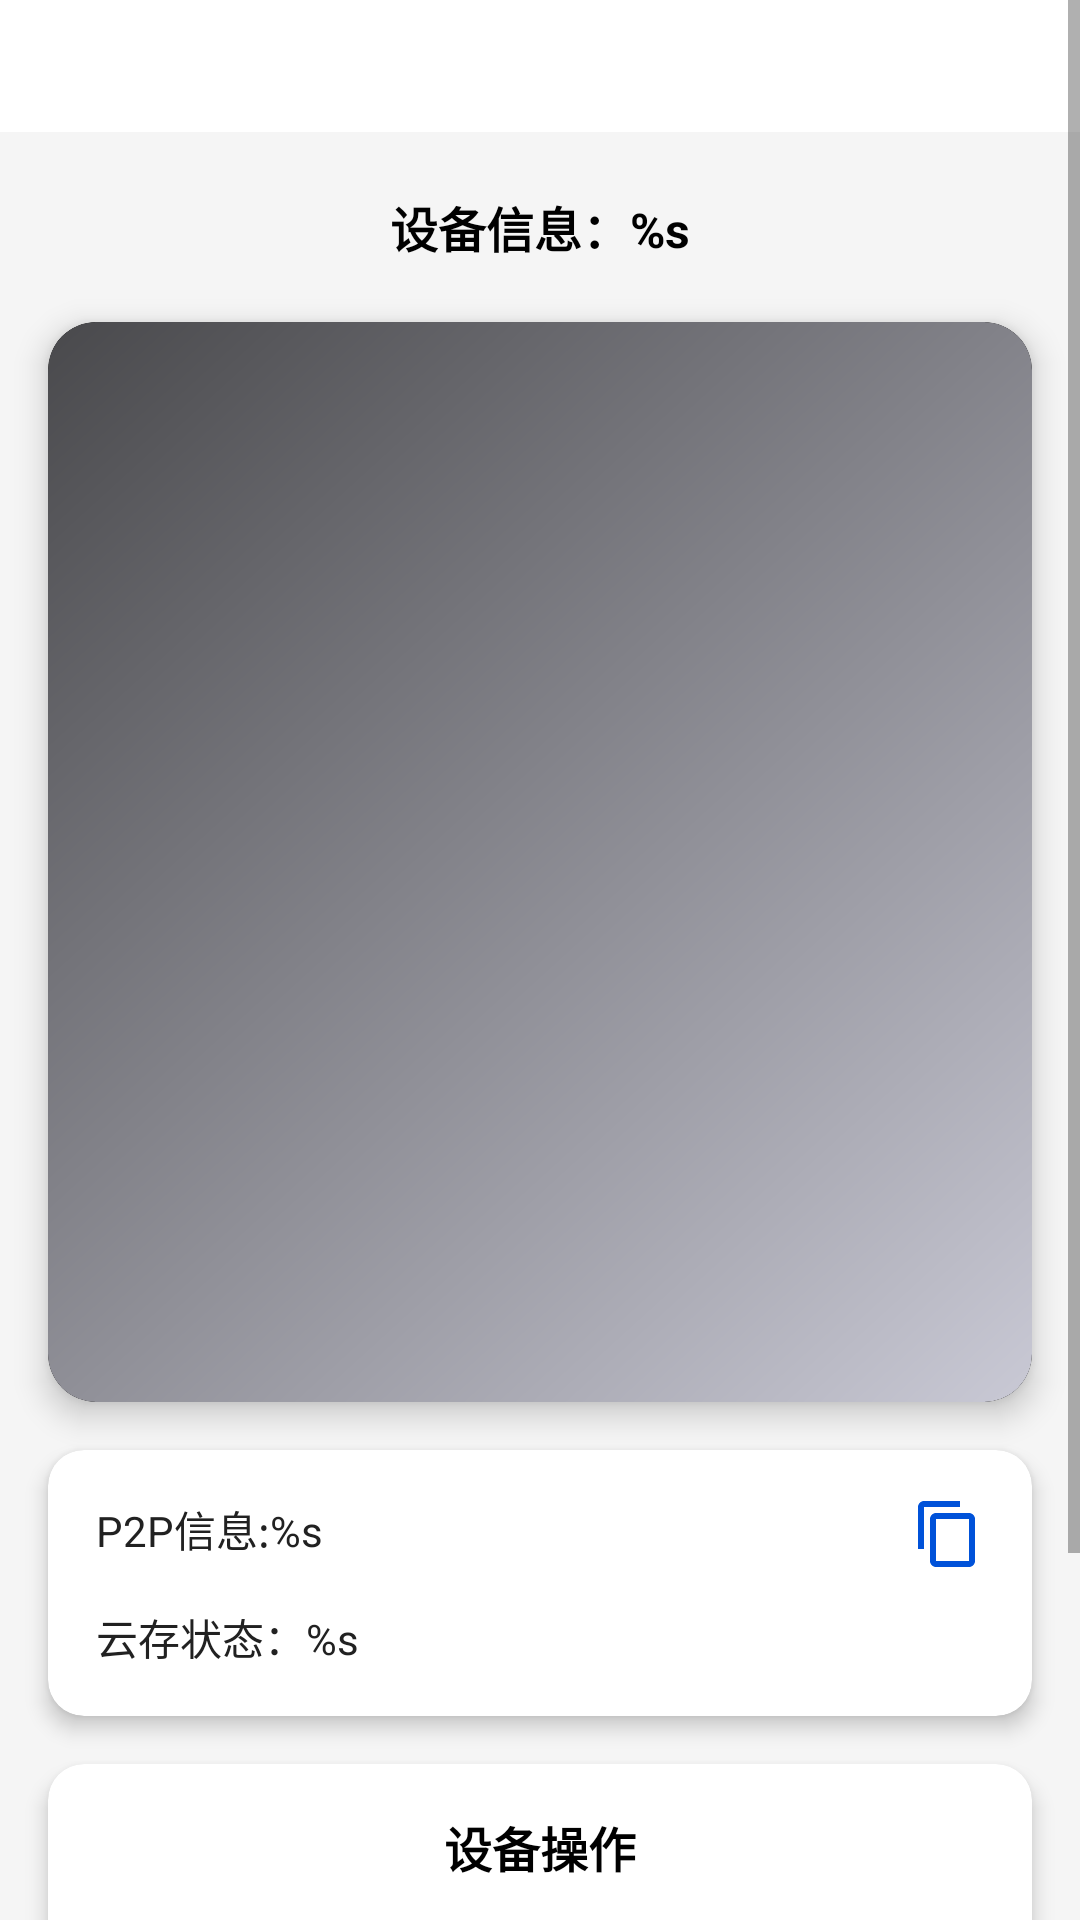

Here is an Android app screen rendered from its layout file. Give the layout XML and the strings, colors and styles it references.
<!-- AndroidManifest.xml: activity theme Theme.TWAppTheme -->
<!-- res/layout/activity_ipc.xml -->
<?xml version="1.0" encoding="utf-8"?>
<ScrollView xmlns:android="http://schemas.android.com/apk/res/android"
    xmlns:app="http://schemas.android.com/apk/res-auto"
    xmlns:tools="http://schemas.android.com/tools"
    android:layout_width="match_parent"
    android:layout_height="match_parent"
    android:background="@color/gray_100">

    <androidx.constraintlayout.widget.ConstraintLayout
        android:layout_width="match_parent"
        android:layout_height="wrap_content"
        android:paddingBottom="16dp">

        <include
            android:id="@+id/title_layout"
            layout="@layout/menu_back_layout" />

        <FrameLayout
            android:id="@+id/card_device_title"
            android:layout_width="0dp"
            android:layout_height="wrap_content"
            android:layout_marginStart="16dp"
            android:layout_marginTop="16dp"
            android:layout_marginEnd="16dp"
            app:cardCornerRadius="12dp"
            app:cardElevation="4dp"
            app:cardBackgroundColor="@color/white"
            app:layout_constraintEnd_toEndOf="parent"
            app:layout_constraintStart_toStartOf="parent"
            app:layout_constraintTop_toBottomOf="@+id/title_layout">

            <TextView
                android:id="@+id/text_dev_info"
                android:layout_width="match_parent"
                android:layout_height="wrap_content"
                android:gravity="center"
                android:padding="4dp"
                android:text="@string/text_device_info"
                android:textColor="@color/black"
                android:textSize="16sp"
                android:textStyle="bold" />
        </FrameLayout>

        
        <androidx.cardview.widget.CardView
            android:id="@+id/card_video_preview"
            android:layout_width="0dp"
            android:layout_height="wrap_content"
            android:layout_marginStart="16dp"
            android:layout_marginTop="16dp"
            android:layout_marginEnd="16dp"
            app:cardCornerRadius="16dp"
            app:cardElevation="6dp"
            app:cardBackgroundColor="@color/black"
            app:layout_constraintEnd_toEndOf="parent"
            app:layout_constraintStart_toStartOf="parent"
            app:layout_constraintTop_toBottomOf="@+id/card_device_title">

            <RelativeLayout
                android:layout_width="match_parent"
                android:layout_height="wrap_content">

                <View
                    android:id="@+id/textureView_ipc_bg"
                    android:layout_width="match_parent"
                    android:layout_height="360dp"
                    android:background="@drawable/background_video_container" />

                <TextureView
                    android:id="@+id/textureView_ipc"
                    android:layout_width="match_parent"
                    android:layout_height="360dp"
                    android:layout_centerInParent="true" />
            </RelativeLayout>
        </androidx.cardview.widget.CardView>

        
        <androidx.cardview.widget.CardView
            android:id="@+id/card_device_info"
            android:layout_width="0dp"
            android:layout_height="wrap_content"
            android:layout_marginStart="16dp"
            android:layout_marginTop="16dp"
            android:layout_marginEnd="16dp"
            app:cardCornerRadius="12dp"
            app:cardElevation="4dp"
            app:cardBackgroundColor="@color/white"
            app:layout_constraintEnd_toEndOf="parent"
            app:layout_constraintStart_toStartOf="parent"
            app:layout_constraintTop_toBottomOf="@+id/card_video_preview">

            <LinearLayout
                android:layout_width="match_parent"
                android:layout_height="wrap_content"
                android:orientation="vertical"
                android:padding="16dp">

                    <LinearLayout
                        android:layout_width="match_parent"
                        android:layout_height="wrap_content"
                        android:orientation="horizontal">

                        <TextView
                            android:id="@+id/tv_p2p_info"
                            android:layout_width="0dp"
                            android:layout_height="wrap_content"
                            android:layout_weight="1"
                            android:text="@string/text_p2p_info"
                            android:textColor="@color/on_surface"
                            android:textColorHighlight="#CCCCCC"
                            android:textIsSelectable="true"
                            android:textSize="14sp" />

                        <ImageView
                            android:id="@+id/tv_copy"
                            android:layout_width="24dp"
                            android:layout_height="24dp"
                            android:layout_marginStart="8dp"
                            android:background="?attr/selectableItemBackgroundBorderless"
                            android:contentDescription="@string/text_copy"
                            android:src="@drawable/ic_content_copy"
                            app:tint="@color/blue_0052D9" />
                    </LinearLayout>
                <TextView
                    android:id="@+id/tv_cloud_storage_state"
                    android:layout_width="match_parent"
                    android:layout_height="wrap_content"
                    android:layout_marginTop="12dp"
                    android:text="@string/text_cloud_storage_state"
                    android:textColor="@color/on_surface"
                    android:textSize="14sp" />
            </LinearLayout>
        </androidx.cardview.widget.CardView>

        
        <androidx.cardview.widget.CardView
            android:id="@+id/card_actions"
            android:layout_width="0dp"
            android:layout_height="wrap_content"
            android:layout_marginStart="16dp"
            android:layout_marginTop="16dp"
            android:layout_marginEnd="16dp"
            app:cardCornerRadius="12dp"
            app:cardElevation="4dp"
            app:cardBackgroundColor="@color/white"
            app:layout_constraintEnd_toEndOf="parent"
            app:layout_constraintStart_toStartOf="parent"
            app:layout_constraintTop_toBottomOf="@+id/card_device_info"
            app:layout_constraintBottom_toBottomOf="parent">

            <LinearLayout
                android:layout_width="match_parent"
                android:layout_height="wrap_content"
                android:orientation="vertical"
                android:padding="16dp">

                <TextView
                    android:layout_width="match_parent"
                    android:layout_height="wrap_content"
                    android:gravity="center"
                    android:text="@string/text_device_operations"
                    android:textColor="@color/black"
                    android:textSize="16sp"
                    android:textStyle="bold" />

                <GridLayout
                    android:id="@+id/ll_action"
                    android:layout_width="match_parent"
                    android:layout_height="wrap_content"
                    android:layout_marginTop="12dp"
                    android:columnCount="2"
                    android:rowCount="2">

                    <Button
                        android:id="@+id/btn_cloud_storage_report"
                        android:layout_width="0dp"
                        android:layout_height="wrap_content"
                        android:layout_columnWeight="1"
                        android:layout_margin="6dp"
                        android:background="@drawable/background_grey_cell_btn"
                        android:minHeight="48dp"
                        android:text="@string/text_cloud_storage"
                        android:textColor="@color/white"
                        android:textSize="12sp" />

                    <Button
                        android:id="@+id/btn_cloud_pic_ware_report"
                        android:layout_width="0dp"
                        android:layout_height="wrap_content"
                        android:layout_columnWeight="1"
                        android:layout_margin="6dp"
                        android:background="@drawable/background_grey_cell_btn"
                        android:minHeight="48dp"
                        android:text="@string/text_cloud_pic_ware"
                        android:textColor="@color/white"
                        android:textSize="12sp" />

                    <Button
                        android:id="@+id/btn_cloud_video_ware_report"
                        android:layout_width="0dp"
                        android:layout_height="wrap_content"
                        android:layout_columnWeight="1"
                        android:layout_margin="6dp"
                        android:background="@drawable/background_grey_cell_btn"
                        android:minHeight="48dp"
                        android:text="@string/text_cloud_video_ware"
                        android:textColor="@color/white"
                        android:textSize="12sp" />

                    <Button
                        android:id="@+id/btn_custom_command"
                        android:layout_width="0dp"
                        android:layout_height="wrap_content"
                        android:layout_columnWeight="1"
                        android:layout_margin="6dp"
                        android:background="@drawable/background_grey_cell_btn"
                        android:minHeight="48dp"
                        android:text="@string/text_custom_command"
                        android:textColor="@color/white"
                        android:textSize="12sp" />
                </GridLayout>
            </LinearLayout>
        </androidx.cardview.widget.CardView>
    </androidx.constraintlayout.widget.ConstraintLayout>
</ScrollView>
<!-- res/layout/menu_back_layout.xml (included above) -->
<?xml version="1.0" encoding="utf-8"?>
<androidx.constraintlayout.widget.ConstraintLayout xmlns:android="http://schemas.android.com/apk/res/android"
    xmlns:app="http://schemas.android.com/apk/res-auto"
    android:layout_width="match_parent"
    android:layout_height="wrap_content"
    android:background="@color/white">

    <ImageView
        android:id="@+id/iv_back"
        android:layout_width="44dp"
        android:layout_height="44dp"
        android:paddingLeft="8dp"
        android:paddingRight="8dp"
        android:src="@mipmap/icon_back_black"
        app:layout_constraintStart_toStartOf="parent"
        app:layout_constraintTop_toTopOf="parent"
        app:tint="@color/black_15161A" />

    <TextView
        android:id="@+id/tv_title"
        android:layout_width="wrap_content"
        android:layout_height="44dp"
        android:layout_weight="1"
        android:ellipsize="end"
        android:gravity="center"
        android:maxLines="1"
        android:paddingEnd="20dp"
        android:textColor="@color/black_15161A"
        android:textSize="17sp"
        android:textStyle="bold"
        app:layout_constraintStart_toEndOf="@+id/iv_back"
        app:layout_constraintTop_toTopOf="parent" />

    <ImageView
        android:id="@+id/iv_right_btn"
        android:layout_width="44dp"
        android:layout_height="44dp"
        android:paddingLeft="10dp"
        android:paddingRight="10dp"
        android:src="@mipmap/setting"
        android:visibility="gone"
        app:layout_constraintEnd_toEndOf="parent"
        app:layout_constraintTop_toTopOf="parent" />

    <TextView
        android:id="@+id/tv_right_btn"
        android:layout_width="wrap_content"
        android:layout_height="wrap_content"
        android:layout_marginEnd="10dp"
        android:background="@drawable/background_blue_cell_btn"
        android:paddingHorizontal="10dp"
        android:paddingVertical="5dp"
        android:textColor="@color/blue_0052D9"
        android:textStyle="bold"
        android:visibility="gone"
        app:layout_constraintBottom_toBottomOf="parent"
        app:layout_constraintEnd_toStartOf="@+id/iv_right_btn"
        app:layout_constraintTop_toTopOf="parent" />

</androidx.constraintlayout.widget.ConstraintLayout>
<!-- resources referenced by this layout -->
<resources>
  <color name="black">#FF000000</color>
  <color name="black_15161A">#15161A</color>
  <color name="blue_0052D9">#0052D9</color>
  <color name="gray_100">#F5F5F5</color>
  <color name="on_surface">#212121</color>
  <color name="white">#FFFFFFFF</color>
  <!-- drawable background_blue_cell_btn (drawable) -->
  <?xml version="1.0" encoding="utf-8"?>
  <shape xmlns:android="http://schemas.android.com/apk/res/android">
      <solid android:color="@color/translucent" />
      <stroke
          android:width="1dp"
          android:color="#0052D9" />
      <corners android:radius="4dp" />
  </shape>
  <!-- drawable background_grey_cell_btn (drawable) -->
  <?xml version="1.0" encoding="utf-8"?>
  <shape xmlns:android="http://schemas.android.com/apk/res/android">
      <solid android:color="@color/translucent" />
      <stroke
          android:width="1dp"
          android:color="#929393" />
      <solid android:color="#DEDEDE" />
      <corners android:radius="4dp" />
  </shape>
  <!-- drawable background_video_container (drawable) -->
  <?xml version="1.0" encoding="utf-8"?>
  <shape xmlns:android="http://schemas.android.com/apk/res/android"
      android:shape="rectangle">
      <gradient
          android:angle="135"
          android:endColor="#49494C"
          android:startColor="#C9C9D5"
          android:type="linear" />
      <corners android:radius="16dp" />
  </shape>
  <!-- drawable ic_content_copy (drawable) -->
  <vector xmlns:android="http://schemas.android.com/apk/res/android"
      android:width="24dp"
      android:height="24dp"
      android:viewportWidth="24"
      android:viewportHeight="24">
      <path
          android:fillColor="@android:color/white"
          android:pathData="M16,1L4,1c-1.1,0 -2,0.9 -2,2v14h2L4,3h12L16,1zM19,5L8,5c-1.1,0 -2,0.9 -2,2v14c0,1.1 0.9,2 2,2h11c1.1,0 2,-0.9 2,-2L21,7c0,-1.1 -0.9,-2 -2,-2zM19,21L8,21L8,7h11v14z"/>
  </vector>
  <!-- mipmap setting: png bitmap (mipmap-xxhdpi, 512 bytes) -->
  <string name="text_cloud_pic_ware">上报图片告警事件</string>
  <string name="text_cloud_storage">上报云存事件</string>
  <string name="text_cloud_storage_state">云存状态：%s</string>
  <string name="text_cloud_video_ware">上报视频告警事件</string>
  <string name="text_copy">复制</string>
  <string name="text_custom_command">自定义信令</string>
  <string name="text_device_info">设备信息：%s</string>
  <string name="text_device_operations">设备操作</string>
  <string name="text_p2p_info">P2P信息:%s</string>
  <style name="Theme.TWAppTheme" parent="Theme.AppCompat.Light.NoActionBar">
          
          <item name="colorPrimary">@color/white</item>
          <item name="colorPrimaryDark">@color/white</item>
          <item name="android:statusBarColor">@color/white</item>
          <item name="android:windowLightStatusBar" tools:targetApi="m" tools:ignore="NewApi">true</item> 
      </style>
  <color name="translucent">#00FFFFFF</color>
</resources>
